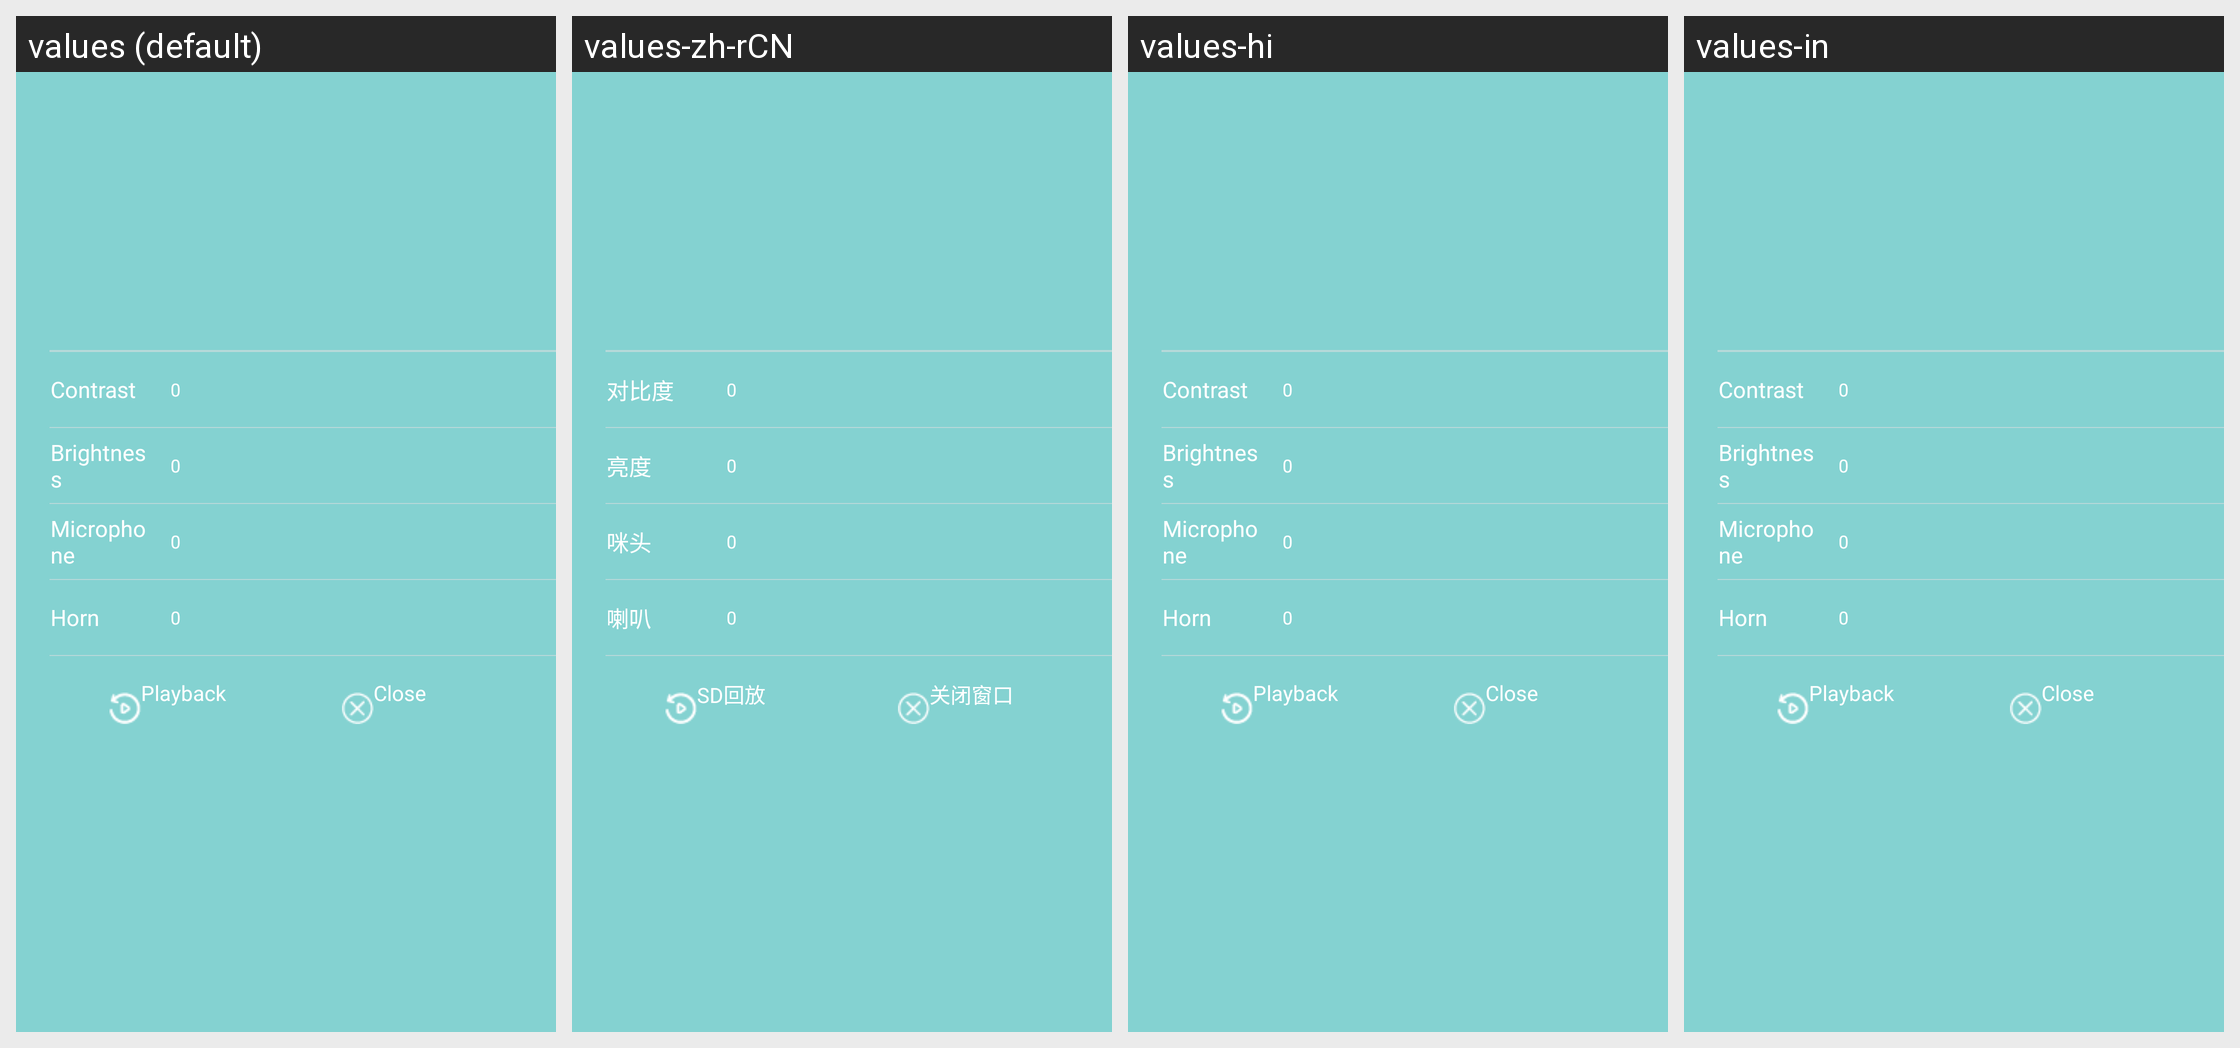

Here is an Android app screen in its default locale and in the app's own translations. Write out the translated-string differences for the strings that appear on this screen.
Android screen res/layout/popup_playmore_funtion.xml rendered under 4 locales, left to right: values (default), values-zh-rCN, values-hi, values-in. Device: Nexus 5 (rendered at 1080×1920; each locale shown at half size, 540×960, under a caption strip naming it); theme Theme.Start.
Other locales in the repository, not shown: values-af, values-am, values-ar, values-as, values-az, values-be, values-bg, values-bn, values-bn-rIN, values-bs, values-ca, values-cs, values-da, values-de, values-el, values-en-rGB, values-es, values-es-rUS, values-et, values-eu, values-fa, values-fi, values-fr, values-fr-rCA, values-gem, values-gl, values-gu, values-hr, values-hu, values-hy, values-id, values-is, values-it, values-iw, values-ja, values-ka, values-kk, values-km, values-kn, values-ko, values-ky, values-lo, values-lt, values-lv, values-mk, values-ml, values-mn, values-mr, values-ms, values-my, values-nb, values-ne, values-nl, values-or, values-pa, values-pl, values-pt, values-pt-rBR, values-pt-rPT, values-ro, values-ru, values-si, values-sk, values-sl, values-sq, values-sr, values-sv, values-sw, values-ta, values-te, values-th, values-tl, values-tr, values-tw, values-uk, values-ur, values-uz, values-vi, values-zh, values-zh-rHK, values-zh-rTW, values-zu.
Strings drawn on this screen, with the default value and each locale's value (text and hints the layout hard-codes, and strings that could not be matched under every locale, appear in the picture but are not listed):

device_db
  values: Contrast
  values-zh-rCN: 对比度
  values-hi: Contrast  [not translated; the default value is used]
  values-in: Contrast  [not translated; the default value is used]

device_ld
  values: Brightness
  values-zh-rCN: 亮度
  values-hi: Brightness  [not translated; the default value is used]
  values-in: Brightness  [not translated; the default value is used]

device_mic
  values: Microphone
  values-zh-rCN: 咪头
  values-hi: Microphone  [not translated; the default value is used]
  values-in: Microphone  [not translated; the default value is used]

device_spk
  values: Horn
  values-zh-rCN: 喇叭
  values-hi: Horn  [not translated; the default value is used]
  values-in: Horn  [not translated; the default value is used]

n_play_more_sd
  values: Playback
  values-zh-rCN: SD回放
  values-hi: Playback  [not translated; the default value is used]
  values-in: Playback  [not translated; the default value is used]

n_play_more_close
  values: Close
  values-zh-rCN: 关闭窗口
  values-hi: Close  [not translated; the default value is used]
  values-in: Close  [not translated; the default value is used]
